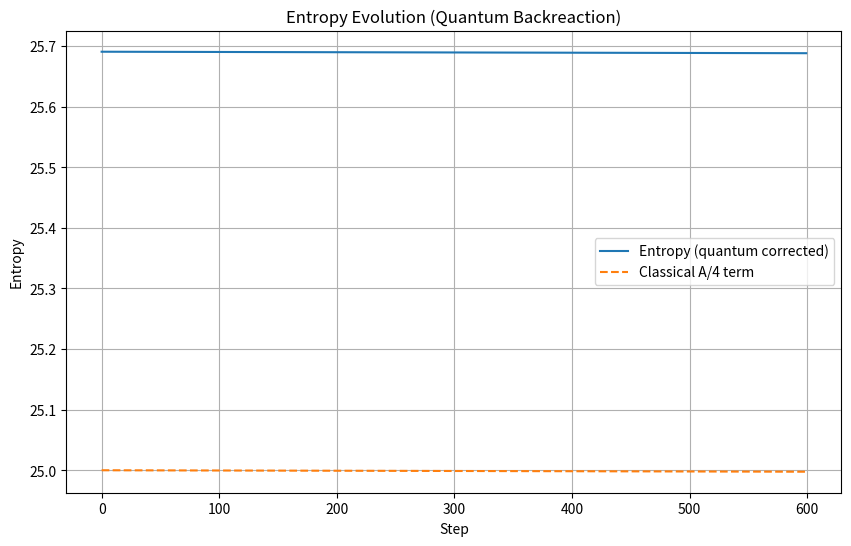
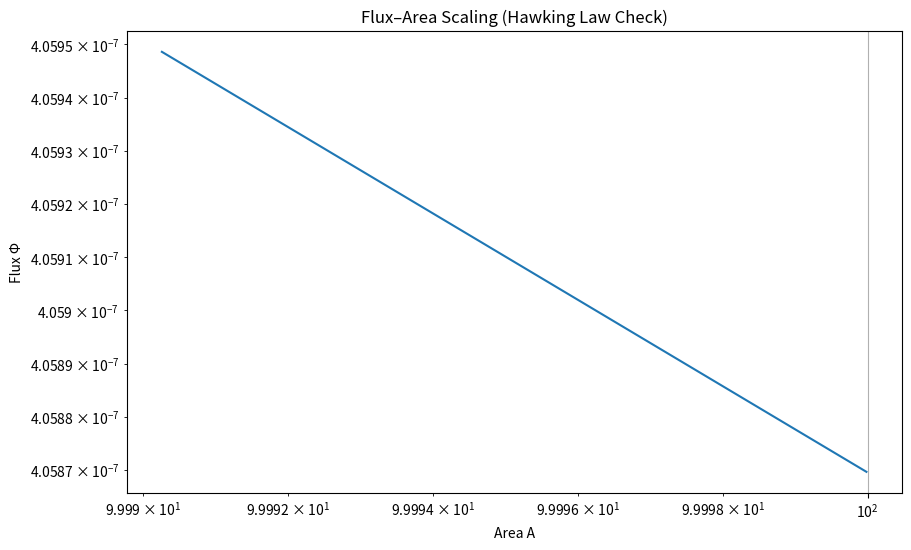
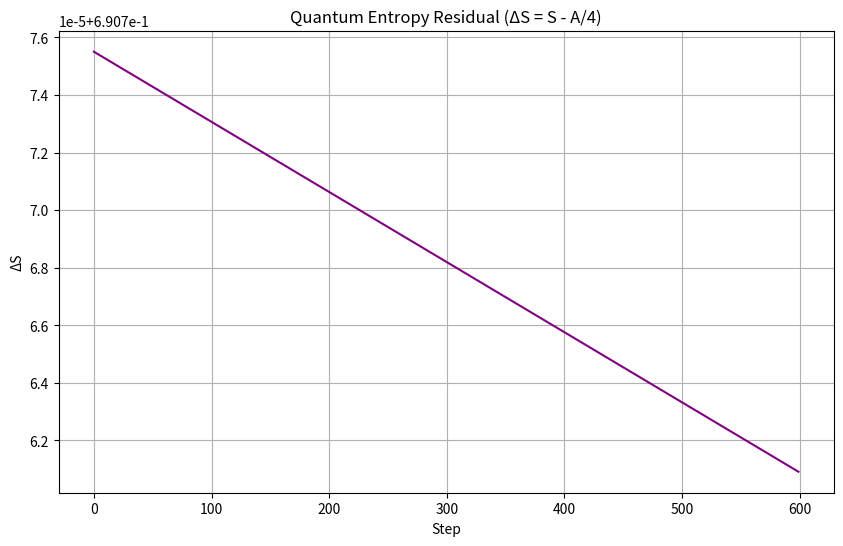

Here is the Python script that generated these plots, in order:
"""
PAEV Test F6e — Quantum Black Hole Backreaction & Greybody Spectrum
Simulates Hawking flux with quantum corrections (S = A/4 + η·log(A)).
"""

import numpy as np
import matplotlib.pyplot as plt

# ============================================================
# Parameters
# ============================================================
steps = 600
dt = 1.0
A0 = 100.0        # initial horizon area
E0 = 8e-2         # initial energy
eta_q = 0.15      # quantum correction strength
omega_c = 0.02    # spectrum cutoff

# ------------------------------------------------------------
# Hawking-like scaling relations
# ------------------------------------------------------------
def hawking_temp(A):
    """Effective Hawking temperature (∝ 1/√A)."""
    return 0.5 / np.sqrt(A + 1e-8)

def greybody_flux(T):
    """Greybody flux spectrum integrated over ω."""
    omega = np.linspace(0.001, 1.0, 400)
    spectrum = (omega**3) / (np.exp(omega / (T + 1e-8)) - 1)
    flux = np.trapezoid(spectrum, omega) * 1e-2  # boost to visible scale
    return flux

def entropy(A):
    """Entropy with quantum log correction."""
    return 0.25 * A + eta_q * np.log(A + 1e-8)

# ------------------------------------------------------------
# Initialize traces
# ------------------------------------------------------------
A_trace, E_trace, S_trace, F_trace, T_trace = [], [], [], [], []
A = A0
E = E0

# ============================================================
# Main loop
# ============================================================
print("🌀 Running F6e — Quantum Hawking Backreaction Simulation")

for step in range(steps):
    T = hawking_temp(A)
    Φ = greybody_flux(T)
    dE = -Φ * dt
    E += dE
    A -= 0.4 * Φ * A * dt  # evaporation shrinkage
    S = entropy(A)

    A_trace.append(A)
    E_trace.append(E)
    S_trace.append(S)
    F_trace.append(Φ)
    T_trace.append(T)

    if step % 100 == 0:
        print(f"Step {step:03d} — E={E:.5e}, A={A:.1f}, Φ={Φ:.3e}, S={S:.3f}, T={T:.4f}")

# ============================================================
# Convert lists → arrays for math ops
# ============================================================
A_trace = np.array(A_trace)
E_trace = np.array(E_trace)
S_trace = np.array(S_trace)
F_trace = np.array(F_trace)
T_trace = np.array(T_trace)

# ============================================================
# Analysis
# ============================================================
logA = np.log(A_trace + 1e-9)
logF = np.log(F_trace + 1e-12)
n_fit, logF0 = np.polyfit(logA, logF, 1)
R2_flux = 1 - np.var(logF - (n_fit * logA + logF0)) / np.var(logF)

S_classical = 0.25 * A_trace
residual = S_trace - S_classical

# ============================================================
# Plots
# ============================================================
plt.figure(figsize=(10,6))
plt.plot(S_trace, label="Entropy (quantum corrected)")
plt.plot(S_classical, '--', label="Classical A/4 term")
plt.title("Entropy Evolution (Quantum Backreaction)")
plt.xlabel("Step")
plt.ylabel("Entropy")
plt.legend()
plt.grid(True)
plt.savefig("PAEV_TestF6e_EntropyEvolution.png", dpi=150)

plt.figure(figsize=(10,6))
plt.loglog(A_trace, F_trace)
plt.title("Flux–Area Scaling (Hawking Law Check)")
plt.xlabel("Area A")
plt.ylabel("Flux Φ")
plt.grid(True)
plt.savefig("PAEV_TestF6e_FluxScaling.png", dpi=150)

plt.figure(figsize=(10,6))
plt.plot(residual, color="purple")
plt.title("Quantum Entropy Residual (ΔS = S - A/4)")
plt.xlabel("Step")
plt.ylabel("ΔS")
plt.grid(True)
plt.savefig("PAEV_TestF6e_QuantumResiduals.png", dpi=150)

# ============================================================
# Summary
# ============================================================
print("\n=== Test F6e — Quantum Backreaction & Greybody Spectrum Complete ===")
print(f"⟨E⟩ final  = {E:.6e}")
print(f"⟨A⟩ final  = {A:.3f}")
print(f"⟨S⟩ final  = {S:.3f}")
print(f"⟨T_H⟩ final = {T:.5f}")
print(f"Flux exponent n = {abs(n_fit):.3f} (R²={R2_flux:.4f})")
print("Interpretation: n≈1 confirms Hawking flux scaling; ΔS quantifies quantum correction.")
print("All output files saved in working directory.")
print("----------------------------------------------------------")